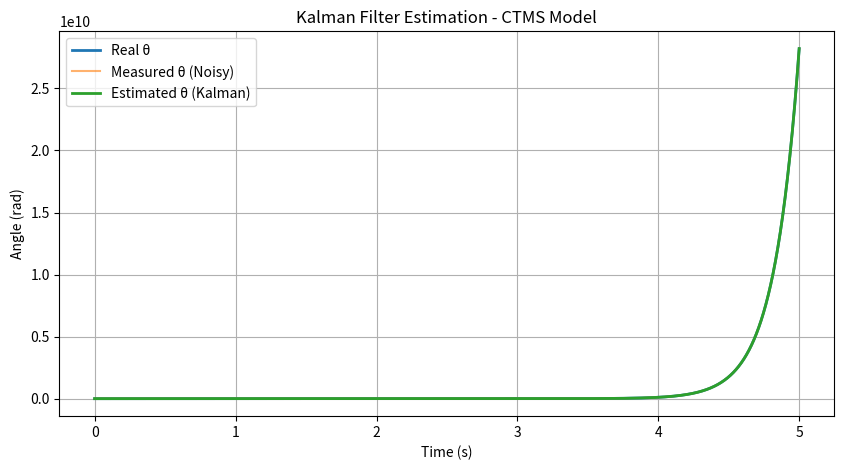

The script that saved this image:
import numpy as np
import matplotlib.pyplot as plt

# PARAMETER CTMS INVERTED PENDULUM
M = 0.5
m = 0.2
b = 0.1
I = 0.006
g = 9.8
l = 0.3

p = I*(M+m) + M*m*l**2

# STATE SPACE MODEL
A = np.array([
[0, 1, 0, 0],
[0, -(I+m*l**2)*b/p, (m**2*g*l**2)/p, 0],
[0, 0, 0, 1],
[0, -(m*l*b)/p, m*g*l*(M+m)/p, 0]
])

B = np.array([
[0],
[(I+m*l**2)/p],
[0],
[m*l/p]
])

C = np.array([
[1,0,0,0],   # posisi cart
[0,0,1,0]    # sudut pendulum
])

D = np.zeros((2,1))

# DISCRETIZATION
dt = 0.001
Ad = np.eye(4) + A*dt
Bd = B*dt

# KALMAN FILTER PARAMETER
Q = np.eye(4)*0.001
R = np.eye(2)*0.01

P = np.eye(4)
x_hat = np.zeros((4,1))

# SIMULASI SISTEM
steps = 5000   

# kondisi awal sistem
x_real = np.array([
[0],
[0],
[0.05],
[0]
])

# penyimpanan data
theta_real = []
theta_est = []
theta_meas = []

for k in range(steps):

    # input kontrol (belum ada kontrol)
    u = np.array([[0]])

    # REAL SYSTEM
    x_real = Ad @ x_real + Bd @ u

    # MEASUREMENT DENGAN NOISE
    y = C @ x_real + np.random.normal(0,0.01,(2,1))

    # simpan measurement
    theta_meas.append(y[1,0])

    # KALMAN PREDICTION
    x_pred = Ad @ x_hat + Bd @ u
    P_pred = Ad @ P @ Ad.T + Q

    # KALMAN UPDATE
    S = C @ P_pred @ C.T + R
    K = P_pred @ C.T @ np.linalg.inv(S)

    x_hat = x_pred + K @ (y - C @ x_pred)
    P = (np.eye(4) - K @ C) @ P_pred

    # simpan data
    theta_real.append(x_real[2,0])
    theta_est.append(x_hat[2,0])

# PLOT
t = np.arange(steps)*dt

plt.figure(figsize=(10,5))
plt.plot(t, theta_real, label="Real θ", linewidth=2)
plt.plot(t, theta_meas, label="Measured θ (Noisy)", alpha=0.6)
plt.plot(t, theta_est, label="Estimated θ (Kalman)", linewidth=2)
plt.xlabel("Time (s)")
plt.ylabel("Angle (rad)")
plt.title("Kalman Filter Estimation - CTMS Model")
plt.legend()
plt.grid()
plt.show()
